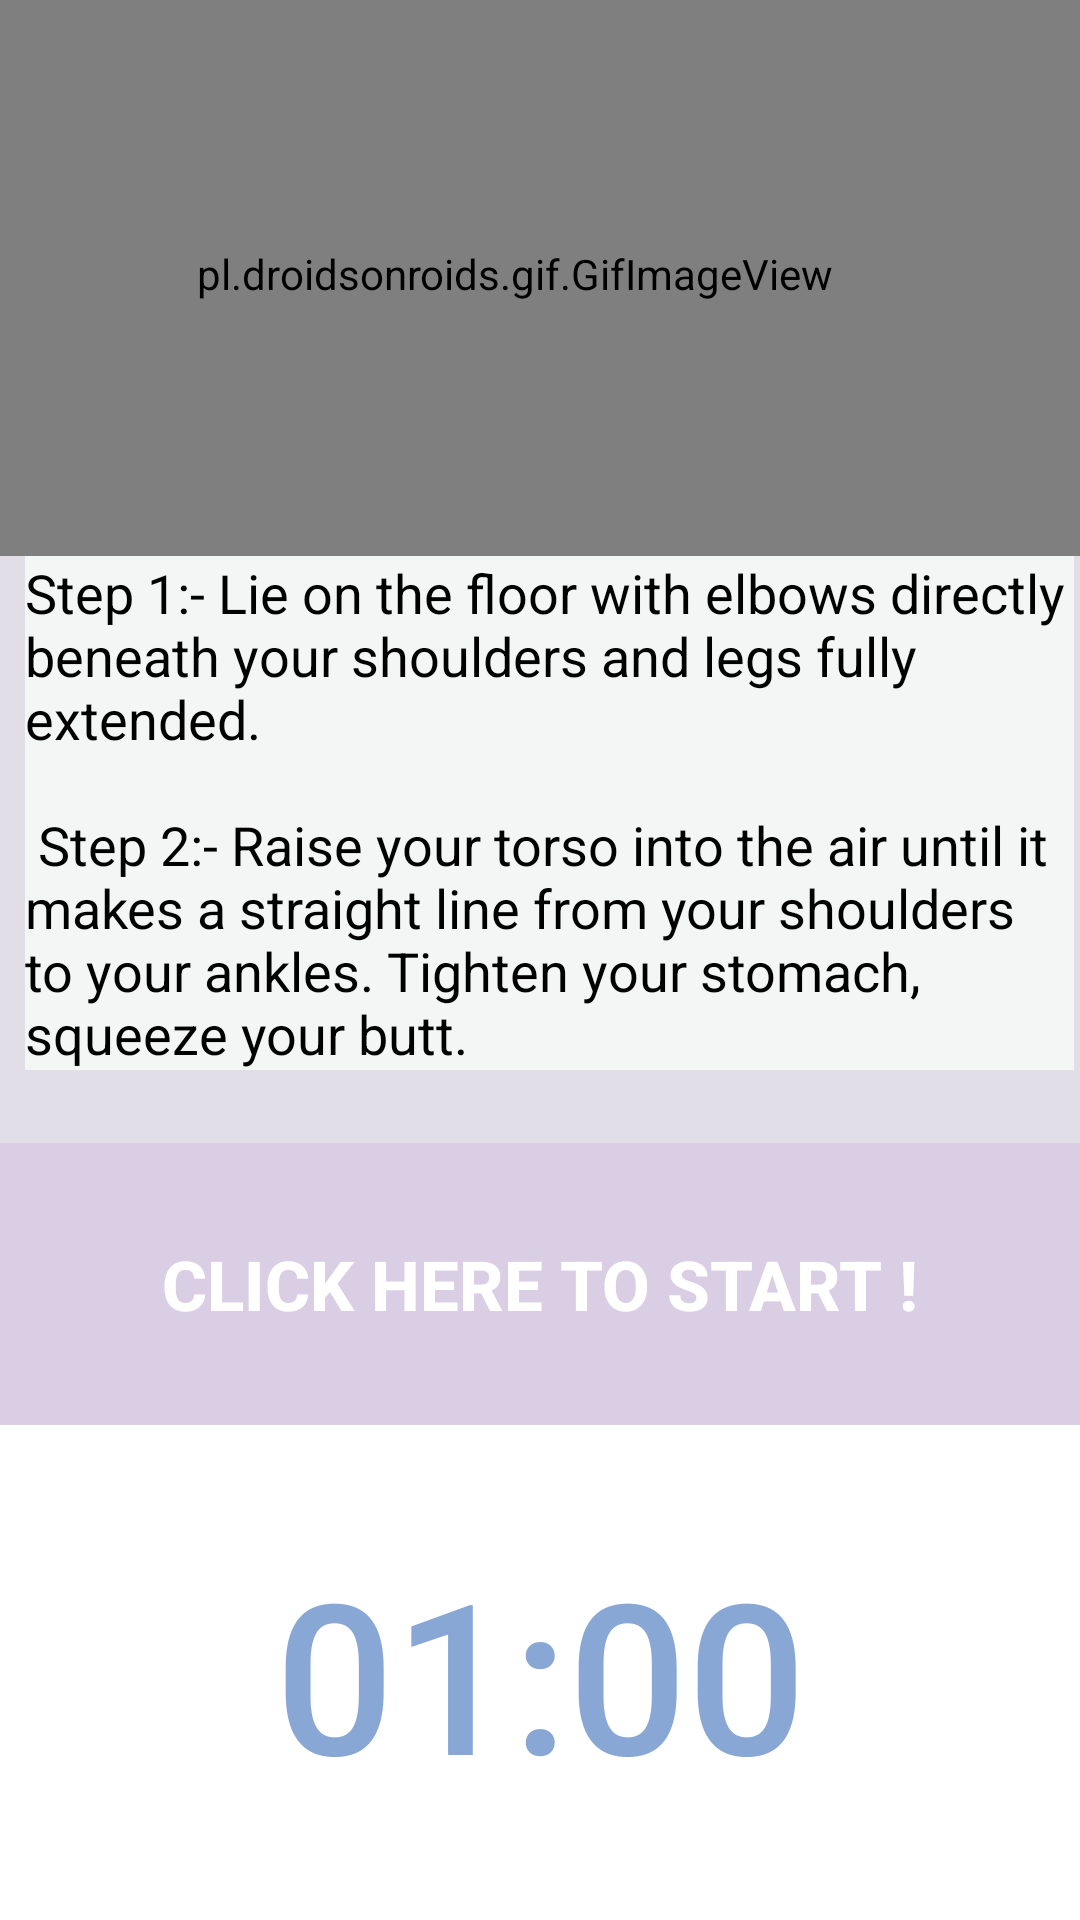

Produce the Android XML layout that renders to this screen, including the resource entries it uses.
<!-- AndroidManifest.xml: application theme Theme.HealthGuide -->
<!-- res/layout/activity_playji.xml -->
<RelativeLayout
    xmlns:android="http://schemas.android.com/apk/res/android" xmlns:app="http://schemas.android.com/apk/res-auto" android:layout_width="match_parent" android:background="#81CBC3D5" android:layout_height="match_parent">
    <LinearLayout
        android:layout_width="wrap_content"
        android:layout_height="974dp"
        android:layout_alignParentStart="true"
        android:layout_alignParentTop="true"
        android:layout_centerHorizontal="true"
        android:layout_marginStart="-17dp"
        android:layout_marginTop="-13dp"
        android:layout_marginBottom="0dp"
        android:orientation="vertical">
        <pl.droidsonroids.gif.GifImageView
            android:layout_width="match_parent"
            android:layout_height="188dp"
            android:layout_marginStart="0dp"
            android:layout_marginTop="10dp"
            android:src="@drawable/exersice_11"/>
        <TextView android:layout_width="wrap_content"
            android:layout_height="wrap_content"
            android:layout_marginLeft="25dp"
            android:layout_marginRight="2dp"
            android:background="#F4F6F6"
            android:text="@string/pose11"
            android:textColor="@android:color/black"
            android:textSize="18dp"/>

    </LinearLayout>

    <LinearLayout
        android:layout_width="428dp"
        android:layout_height="259dp"
        android:layout_alignParentStart="true"
        android:layout_alignParentBottom="true"
        android:layout_centerHorizontal="true"
        android:layout_marginBottom="0dp"
        android:orientation="vertical">
        <Button android:id="@+id/startbutton"
            android:layout_width="match_parent"
            android:layout_height="94dp"
            android:background="#DACEE4"
            android:text="Click here to START !"
            android:textColor="@color/white"
            android:textSize="23sp"
            android:textStyle="bold"/>
        <Button android:id="@+id/time"
            android:layout_width="match_parent"
            android:layout_height="165dp"
            android:background="#FFF"
            android:text="01:00"
            android:textColor="#89A7D5"
            android:textSize="70dp"/>
    </LinearLayout>
</RelativeLayout>
<!-- resources referenced by this layout -->
<resources>
  <color name="white">#FFFFFFFF</color>
  <string name="pose11"> Step 1:- Lie on the floor with elbows directly beneath your shoulders and legs fully extended.\n\n Step 2:- Raise your torso into the air until it makes a straight line from your shoulders to your ankles. Tighten your stomach, squeeze your butt. </string>
  <style name="Theme.HealthGuide" parent="Theme.AppCompat.Light.NoActionBar">
          
          <item name="colorPrimary">@color/purple_500</item>
          <item name="colorPrimaryVariant">@color/purple_700</item>
          <item name="colorOnPrimary">@color/white</item>
          
          <item name="colorSecondary">@color/teal_200</item>
          <item name="colorSecondaryVariant">@color/teal_700</item>
          <item name="colorOnSecondary">@color/black</item>
          
          <item name="android:statusBarColor">?attr/colorPrimaryVariant</item>
          
      </style>
  <color name="purple_500">#362360</color>
  <color name="purple_700">#362360</color>
  <color name="teal_200">#FFFFFFFF</color>
  <color name="teal_700">#FF018786</color>
  <color name="black">#FF000000</color>
</resources>
